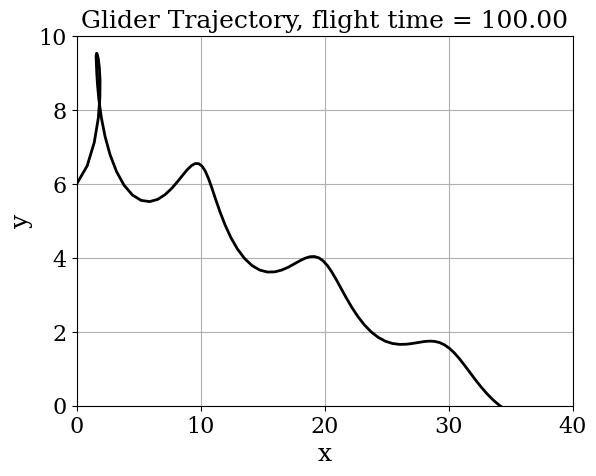

Source code (Python):
# [redacted]
#01-03 Paper Airplane Model
#derivation of equations can be found in class notebook

from math import sin, cos, log, ceil, pi
import numpy as np
import matplotlib.pyplot as plt
from matplotlib import rcParams
rcParams['font.family']= 'serif'
rcParams['font.size']= 16

# Constants
g = 9.81 # m/s2
v_t = 4.9 #trim velocity m/s
C_D = 1/5.0
C_L = 1.0 #C_L/C_D = L/D --> 5

#IC's
#v_0 = np.linspace(v_t,2*v_t,10)
#theta_0 = np.linspace(0.0,pi/2,10)
v_0 = 2.0*v_t
theta_0 = pi/6.0
x_0 = 0
y_0 = 6.0 #initial throw height

#need to solve right hand side of ode's aka f(u) matrix

def f(u):
    """Returns RHS of the phugoid system of equations.
    
    Params
    ------
    u: array of float
       array containing the solution at time n
       
    Returns
    ------
    dudt: array of float
        array containing RHS from given u
    """
    
    #define locations of inputs in u matrix
    v = u[0]
    theta = u[1]
    x = u[2]
    y = u[3]
    
    return np.array([-g*sin(theta) - (C_D/C_L)*(g/(v_t**2))*v**2,\
    (-g*cos(theta))/v + (g/(v_t**2))*v, v*cos(theta), v*sin(theta)])
    
#implement a eulerian time stepping function

def euler_step(u, f, dt):
    """Returns solution of input function for the next time-step using Euler's method
    
    Params
    ------
    u : array of float
        solution at the previous time-step
    f : function
        fucntion to copute the RHS of the system of equations
    dt : float
        time-increment.
        
    Returns
    ------
    u_n_plus_1: array of float
        approxiamte solution at the next time step.
    """
    
    return u + dt * f(u)
    
#time stepping set-up

T = 100.0   #end time
dt = 0.1    #time step size
N = int(T/dt) + 1 #total time steps

#solution array
u = np.empty((N,4)) #made an empty array N,4 because 4 variables n steps
u[0] = np.array([v_0, theta_0, x_0, y_0]) #IC's

#time step using euler
for n in range(N-1): #N-1 because already have initial step
    if u[n-1,3] != 0:
        u[n+1] = euler_step(u[n], f, dt)
    else:
        n = N
    
#plot
#grab all x and y values
x = u[:,2]
y = u[:,3]

plt.figure
plt.grid(True)
plt.xlabel(r'x', fontsize=18)
plt.ylabel(r'y', fontsize=18)
plt.ylim([0,10])
plt.xlim([0,40])
plt.title('Glider Trajectory, flight time = %.2f' % T, fontsize=18)
plt.plot(x,y, 'k-', lw=2);
plt.show()